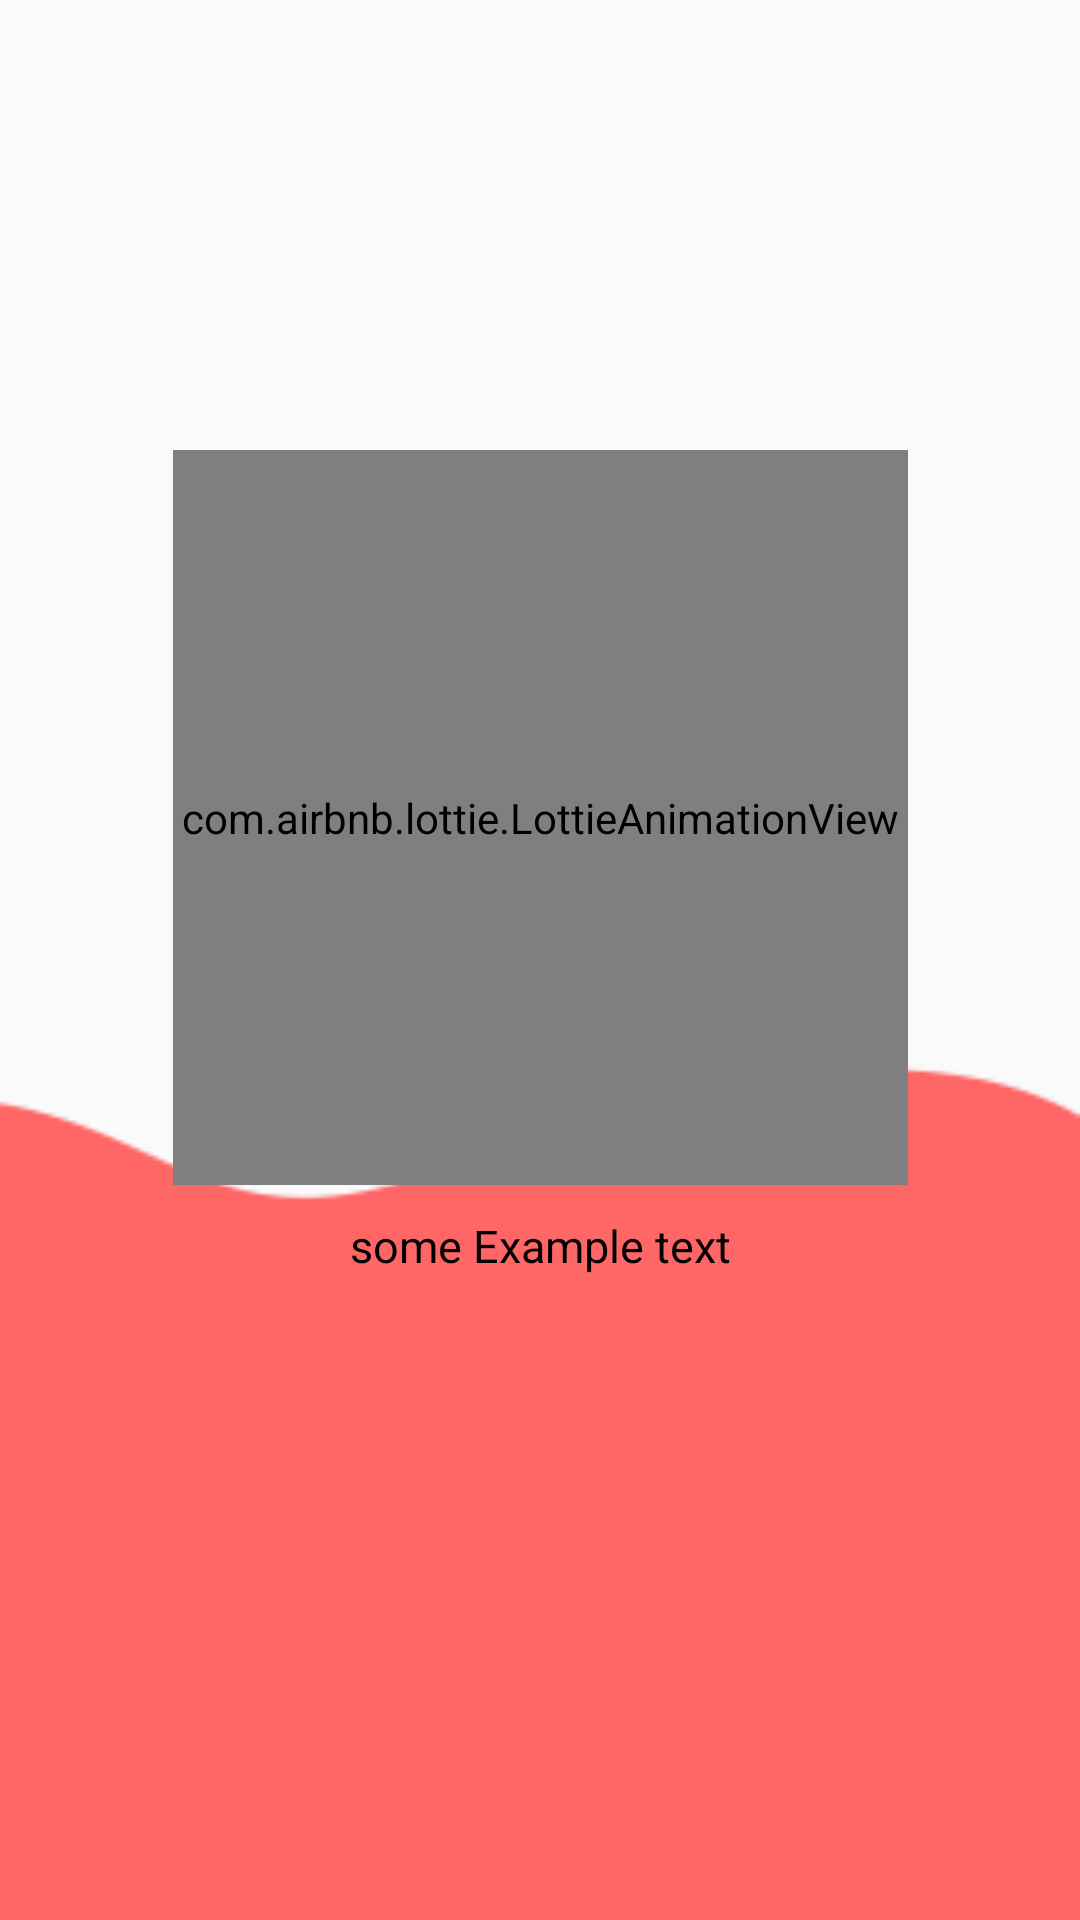

This screen was rendered from an Android layout file. Write that file and the resources it references.
<!-- AndroidManifest.xml: application theme Theme.Ls1 -->
<!-- res/layout/fragment_board.xml -->
<?xml version="1.0" encoding="utf-8"?>
<androidx.constraintlayout.widget.ConstraintLayout xmlns:android="http://schemas.android.com/apk/res/android"
    xmlns:tools="http://schemas.android.com/tools"
    android:layout_width="match_parent"
    android:layout_height="match_parent"
    xmlns:app="http://schemas.android.com/apk/res-auto"
    android:background="@drawable/background_life1"
    tools:context=".onBoard.BoardFragment">


    <com.airbnb.lottie.LottieAnimationView
        android:id="@+id/board_image"
        android:layout_width="245dp"
        android:layout_height="245dp"
        app:lottie_fileName="hello_lottie.json"
        app:lottie_autoPlay="true"
        app:lottie_loop="true"
        app:layout_constraintEnd_toEndOf="parent"
        app:layout_constraintStart_toStartOf="parent"
        app:layout_constraintTop_toTopOf="parent"
        android:layout_marginTop="150dp" />




    <TextView
        android:id="@+id/description"
        android:layout_width="match_parent"
        android:layout_height="wrap_content"
        android:textSize="15dp"
        android:textColor="@color/black"
        app:layout_constraintTop_toBottomOf="@+id/board_image"
        android:text="some Example text"
        android:layout_marginTop="10dp"
        android:textAlignment="center"/>



</androidx.constraintlayout.widget.ConstraintLayout>
<!-- resources referenced by this layout -->
<resources>
  <color name="black">#FF000000</color>
  <!-- drawable background_life1: png bitmap (drawable, 4440 bytes) -->
  <style name="Theme.Ls1" parent="Theme.AppCompat.Light.NoActionBar">
          
          <item name="colorPrimary">@color/purple_500</item>
          <item name="colorPrimaryVariant">@color/purple_700</item>
          <item name="colorOnPrimary">@color/white</item>
          
          <item name="colorSecondary">@color/teal_200</item>
          <item name="colorSecondaryVariant">@color/teal_700</item>
          <item name="colorOnSecondary">@color/black</item>
          
          <item name="android:statusBarColor" tools:targetApi="l">?attr/colorPrimaryVariant</item>
          
      </style>
  <color name="purple_500">#FF6200EE</color>
  <color name="purple_700">#FF3700B3</color>
  <color name="white">#FFFFFFFF</color>
  <color name="teal_200">#FF03DAC5</color>
  <color name="teal_700">#FF018786</color>
</resources>
